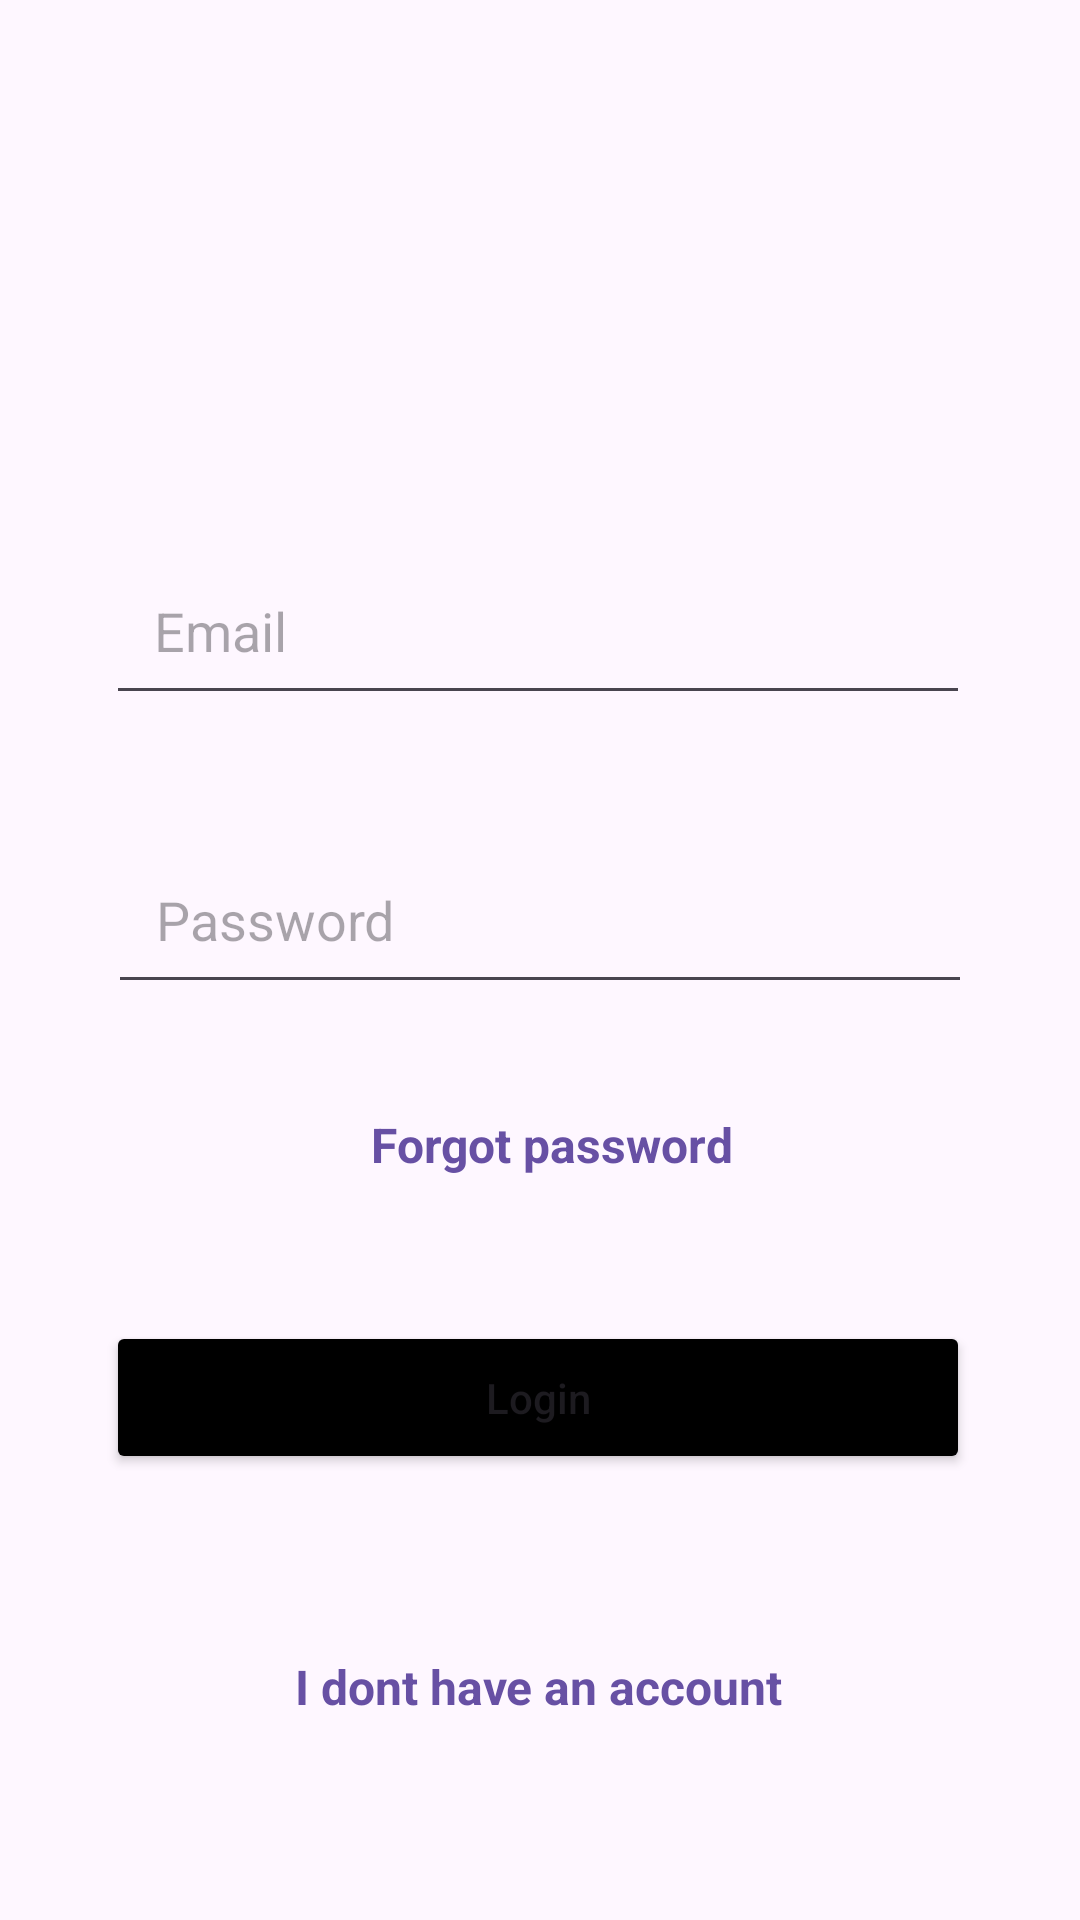

Write the Android layout XML for this screen, with the resource values it uses.
<!-- AndroidManifest.xml: application theme Theme.Bookbd -->
<!-- res/layout/activity_main.xml -->
<?xml version="1.0" encoding="utf-8"?>
<androidx.constraintlayout.widget.ConstraintLayout xmlns:android="http://schemas.android.com/apk/res/android"
    xmlns:app="http://schemas.android.com/apk/res-auto"
    xmlns:tools="http://schemas.android.com/tools"
    android:id="@+id/main"
    android:layout_width="match_parent"
    android:layout_height="match_parent"
    tools:context=".MainActivity">


    <EditText
        android:id="@+id/et_email"
        android:layout_width="0dp"
        android:layout_height="wrap_content"
        android:layout_marginTop="20dp"
        android:hint="Email"
        android:inputType="textEmailAddress"
        android:padding="16dp"
        app:layout_constraintEnd_toEndOf="parent"
        app:layout_constraintHorizontal_bias="0.493"
        app:layout_constraintStart_toStartOf="parent"
        app:layout_constraintTop_toBottomOf="@+id/imageView4"
        app:layout_constraintWidth_percent="0.8" />

    <EditText
        android:id="@+id/et_password"
        android:layout_width="0dp"
        android:layout_height="wrap_content"
        android:layout_marginTop="40dp"
        android:hint="Password"
        android:inputType="textPassword"
        android:padding="16dp"
        app:layout_constraintEnd_toEndOf="parent"
        app:layout_constraintStart_toStartOf="parent"
        app:layout_constraintTop_toBottomOf="@+id/et_email"
        app:layout_constraintWidth_percent="0.8" />

    <Button
        android:id="@+id/btn_login"
        android:layout_width="0dp"
        android:layout_height="wrap_content"
        android:layout_marginTop="40dp"
        android:backgroundTint="@color/black"
        android:padding="16dp"
        android:text="Login"
        android:textAllCaps="false"
        app:layout_constraintEnd_toEndOf="parent"
        app:layout_constraintHorizontal_bias="0.493"
        app:layout_constraintStart_toStartOf="parent"
        app:layout_constraintTop_toBottomOf="@+id/tvTextButton"
        app:layout_constraintWidth_percent="0.8" />

    <ImageView
        android:id="@+id/imageView4"
        android:layout_width="130dp"
        android:layout_height="130dp"
        android:layout_marginTop="32dp"
        app:layout_constraintEnd_toEndOf="parent"
        app:layout_constraintHorizontal_bias="0.498"
        app:layout_constraintStart_toStartOf="parent"
        app:layout_constraintTop_toTopOf="parent"
        app:srcCompat="@drawable/book" />


    <TextView
        android:id="@+id/I_dont_have_an_account"
        android:layout_width="wrap_content"
        android:layout_height="wrap_content"
        android:layout_marginTop="52dp"
        android:background="?attr/selectableItemBackground"
        android:clickable="true"
        android:focusable="true"
        android:gravity="center"
        android:padding="8dp"
        android:text="I dont have an account"
        android:textColor="?attr/colorPrimary"
        android:textSize="16sp"
        android:textStyle="bold"
        app:layout_constraintEnd_toEndOf="parent"
        app:layout_constraintHorizontal_bias="0.497"
        app:layout_constraintStart_toStartOf="parent"
        app:layout_constraintTop_toBottomOf="@+id/btn_login"
        tools:ignore="HardcodedText" />

    <TextView
        android:id="@+id/tvTextButton"
        android:layout_width="wrap_content"
        android:layout_height="wrap_content"
        android:layout_marginTop="28dp"
        android:background="?attr/selectableItemBackground"
        android:clickable="true"
        android:focusable="true"
        android:gravity="center"
        android:padding="8dp"
        android:text="Forgot password"
        android:textColor="?attr/colorPrimary"
        android:textSize="16sp"
        android:textStyle="bold"
        app:layout_constraintEnd_toEndOf="@+id/et_password"
        app:layout_constraintHorizontal_bias="0.524"
        app:layout_constraintStart_toStartOf="@+id/et_password"
        app:layout_constraintTop_toBottomOf="@+id/et_password" />


</androidx.constraintlayout.widget.ConstraintLayout>
<!-- resources referenced by this layout -->
<resources>
  <color name="black">#FF000000</color>
  <style name="Theme.Bookbd" parent="Base.Theme.Bookbd" />
  <style name="Base.Theme.Bookbd" parent="Theme.Material3.DayNight.NoActionBar">
          
          
      </style>
</resources>
